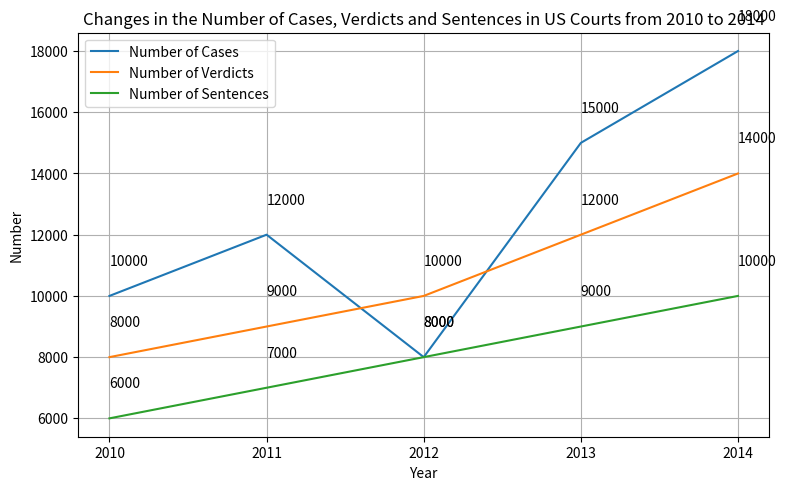

Here is the Python script that generated this plot: (Note: this script raises an exception after producing the figure.)

import matplotlib.pyplot as plt
import numpy as np

# Create figure
plt.figure(figsize=(8,5))

# Set data
Year = [2010, 2011, 2012, 2013, 2014]
Number_of_Cases = [10000, 12000, 8000, 15000, 18000]
Number_of_Verdicts = [8000, 9000, 10000, 12000, 14000]
Number_of_Sentences = [6000, 7000, 8000, 9000, 10000]

# Plot line chart
plt.plot(Year, Number_of_Cases, label= 'Number of Cases')
plt.plot(Year, Number_of_Verdicts, label= 'Number of Verdicts')
plt.plot(Year, Number_of_Sentences, label= 'Number of Sentences')

# Set label and title
plt.xlabel('Year')
plt.ylabel('Number')
plt.title('Changes in the Number of Cases, Verdicts and Sentences in US Courts from 2010 to 2014')

# Add grids
plt.grid(True)

# Add legend
plt.legend(loc='best')

# Add xticks
plt.xticks(Year)

# Annotate labels
plt.annotate(str(Number_of_Cases[0]), xy=(Year[0],Number_of_Cases[0]), xytext=(Year[0],Number_of_Cases[0]+1000))
plt.annotate(str(Number_of_Cases[1]), xy=(Year[1],Number_of_Cases[1]), xytext=(Year[1],Number_of_Cases[1]+1000))
plt.annotate(str(Number_of_Cases[2]), xy=(Year[2],Number_of_Cases[2]), xytext=(Year[2],Number_of_Cases[2]+1000))
plt.annotate(str(Number_of_Cases[3]), xy=(Year[3],Number_of_Cases[3]), xytext=(Year[3],Number_of_Cases[3]+1000))
plt.annotate(str(Number_of_Cases[4]), xy=(Year[4],Number_of_Cases[4]), xytext=(Year[4],Number_of_Cases[4]+1000))

plt.annotate(str(Number_of_Verdicts[0]), xy=(Year[0],Number_of_Verdicts[0]), xytext=(Year[0],Number_of_Verdicts[0]+1000))
plt.annotate(str(Number_of_Verdicts[1]), xy=(Year[1],Number_of_Verdicts[1]), xytext=(Year[1],Number_of_Verdicts[1]+1000))
plt.annotate(str(Number_of_Verdicts[2]), xy=(Year[2],Number_of_Verdicts[2]), xytext=(Year[2],Number_of_Verdicts[2]+1000))
plt.annotate(str(Number_of_Verdicts[3]), xy=(Year[3],Number_of_Verdicts[3]), xytext=(Year[3],Number_of_Verdicts[3]+1000))
plt.annotate(str(Number_of_Verdicts[4]), xy=(Year[4],Number_of_Verdicts[4]), xytext=(Year[4],Number_of_Verdicts[4]+1000))

plt.annotate(str(Number_of_Sentences[0]), xy=(Year[0],Number_of_Sentences[0]), xytext=(Year[0],Number_of_Sentences[0]+1000))
plt.annotate(str(Number_of_Sentences[1]), xy=(Year[1],Number_of_Sentences[1]), xytext=(Year[1],Number_of_Sentences[1]+1000))
plt.annotate(str(Number_of_Sentences[2]), xy=(Year[2],Number_of_Sentences[2]), xytext=(Year[2],Number_of_Sentences[2]+1000))
plt.annotate(str(Number_of_Sentences[3]), xy=(Year[3],Number_of_Sentences[3]), xytext=(Year[3],Number_of_Sentences[3]+1000))
plt.annotate(str(Number_of_Sentences[4]), xy=(Year[4],Number_of_Sentences[4]), xytext=(Year[4],Number_of_Sentences[4]+1000))

# Automatically resize the image
plt.tight_layout()

# Save the figure
plt.savefig('line chart/png/44.png')

# Clear the current image state
plt.clf()
